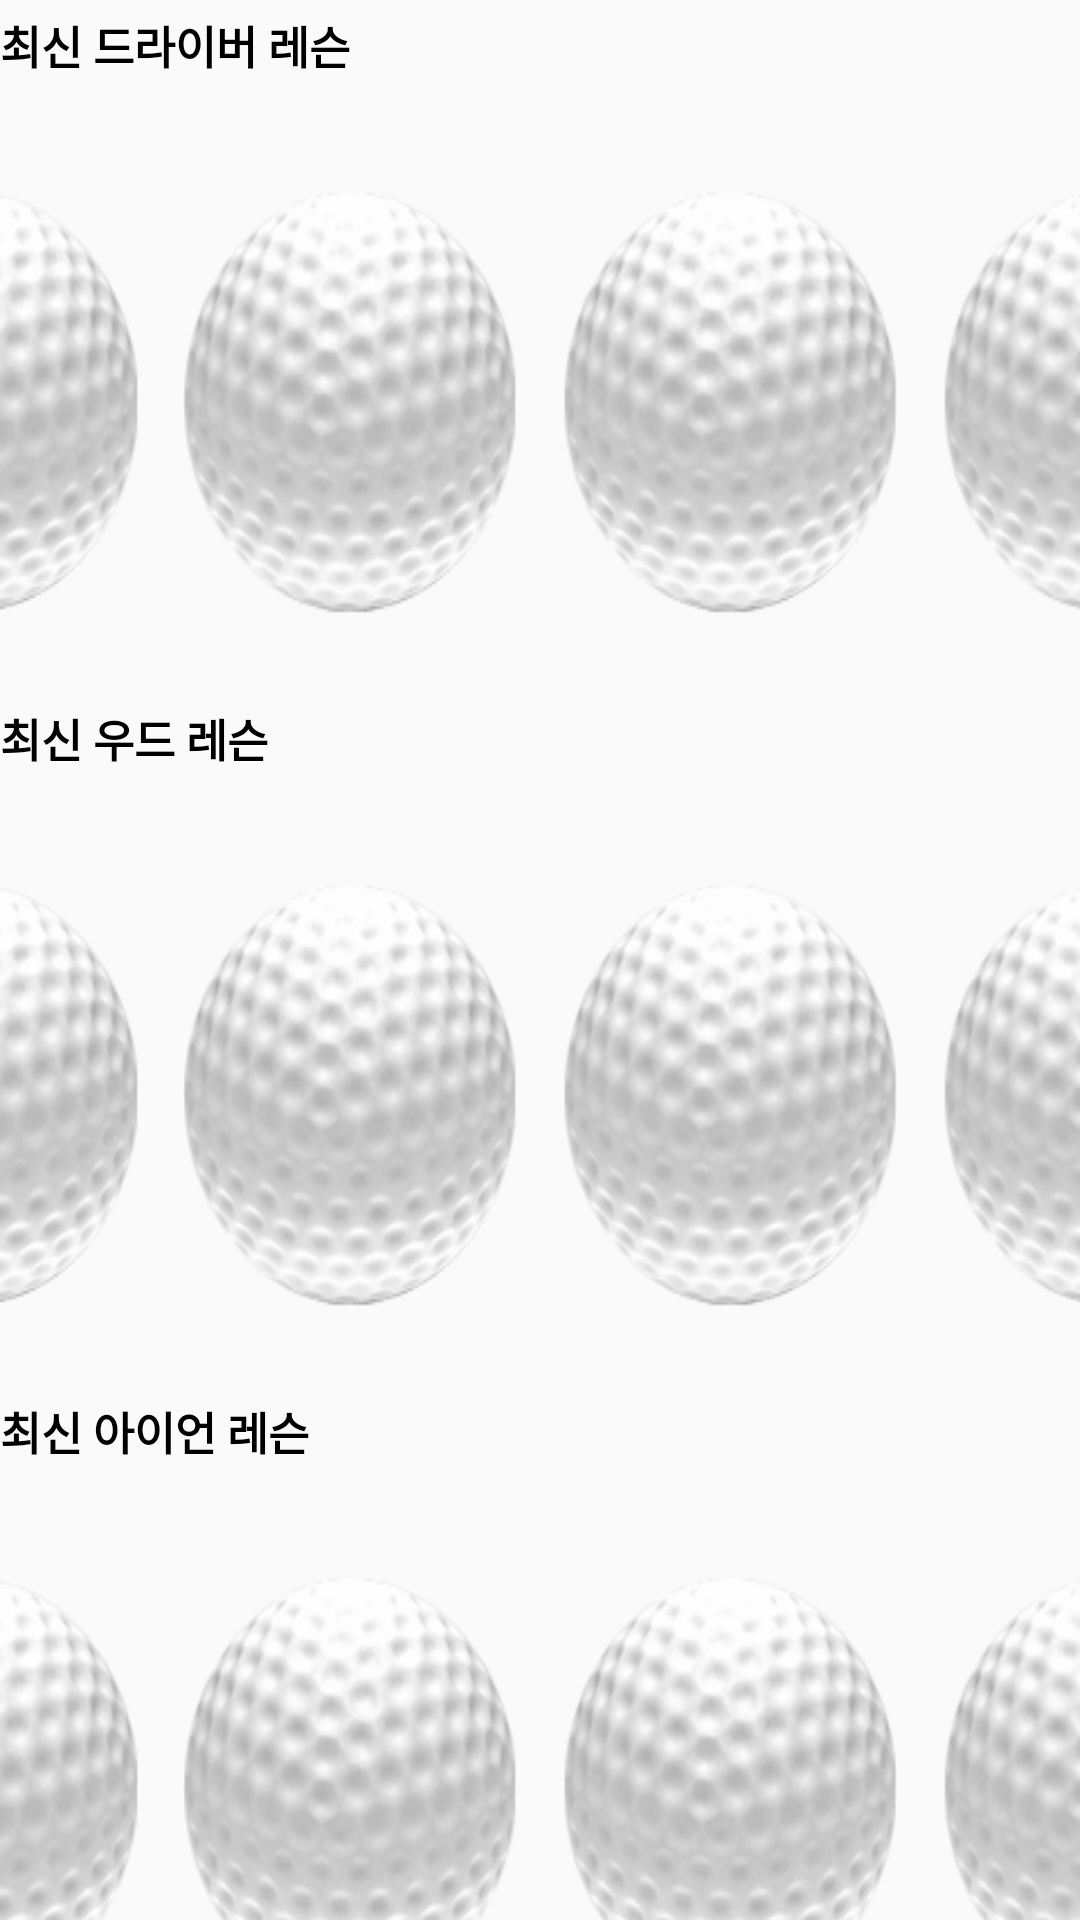

Produce the Android XML layout that renders to this screen, including the resource entries it uses.
<!-- AndroidManifest.xml: application theme AppTheme -->
<!-- res/layout/fragment_home.xml -->
<?xml version="1.0" encoding="utf-8"?>
<RelativeLayout xmlns:android="http://schemas.android.com/apk/res/android"
    xmlns:tools="http://schemas.android.com/tools"
    android:layout_width="match_parent"
    android:layout_height="match_parent"
    tools:context=".HomeFragment">
    <ScrollView
        android:layout_width="match_parent"
        android:layout_height="match_parent"
        android:overScrollMode="never"
        android:scrollbars="none">

    <LinearLayout
        android:id="@+id/main_news"
        android:layout_width="match_parent"
        android:layout_height="match_parent"
        android:orientation="vertical">

        


        <TextView
            android:layout_width="match_parent"
            android:layout_height="wrap_content"
            android:layout_gravity="left"
            android:layout_marginTop="4dp"
            android:drawableLeft="@drawable/ic_chat_black_24dp"
            android:text="최신 드라이버 레슨"
            android:textColor="#000000"
            android:textSize="15dp"
            android:textStyle="bold" />

        <ListView
            android:id="@+id/driveronepoint"
            android:layout_width="match_parent"
            android:layout_height="205dp"
            android:layout_marginTop="0dp"
            android:background="@drawable/golfya_bg2"
            android:divider="#ffffff"
            android:dividerHeight="1dp"
            android:overScrollMode="never"
            android:scrollbars="none"></ListView>


        <TextView
            android:layout_width="match_parent"
            android:layout_height="wrap_content"
            android:layout_gravity="left"
            android:layout_marginTop="4dp"
            android:drawableLeft="@drawable/ic_chat_black_24dp"
            android:text="최신 우드 레슨"
            android:textColor="#000000"
            android:textSize="15dp"
            android:textStyle="bold" />

        <ListView
            android:id="@+id/woodonepoint"
            android:layout_width="match_parent"
            android:layout_height="205dp"
            android:layout_marginTop="0dp"
            android:background="@drawable/golfya_bg2"
            android:divider="#ffffff"
            android:dividerHeight="1dp"
            android:overScrollMode="never"
            android:scrollbars="none"></ListView>


        <TextView
            android:layout_width="match_parent"
            android:layout_height="wrap_content"
            android:layout_gravity="left"
            android:layout_marginTop="4dp"
            android:drawableLeft="@drawable/ic_chat_black_24dp"
            android:text="최신 아이언 레슨"
            android:textColor="#000000"
            android:textSize="15dp"
            android:textStyle="bold" />

        <ListView
            android:id="@+id/irononepoint"
            android:layout_width="match_parent"
            android:layout_height="205dp"
            android:layout_marginTop="0dp"
            android:background="@drawable/golfya_bg2"
            android:divider="#ffffff"
            android:dividerHeight="1dp"
            android:overScrollMode="never"
            android:scrollbars="none"></ListView>


        <TextView
            android:layout_width="match_parent"
            android:layout_height="wrap_content"
            android:layout_gravity="left"
            android:layout_marginTop="4dp"
            android:drawableLeft="@drawable/ic_chat_black_24dp"
            android:text="최신 웨지 레슨"
            android:textColor="#000000"
            android:textSize="15dp"
            android:textStyle="bold" />

        <ListView
            android:id="@+id/wedgeonepoint"
            android:layout_width="match_parent"
            android:layout_height="205dp"
            android:layout_marginTop="0dp"
            android:background="@drawable/golfya_bg2"
            android:divider="#ffffff"
            android:dividerHeight="1dp"
            android:overScrollMode="never"
            android:scrollbars="none"></ListView>


        <TextView
            android:layout_width="match_parent"
            android:layout_height="wrap_content"
            android:layout_gravity="left"
            android:layout_marginTop="4dp"
            android:drawableLeft="@drawable/ic_chat_black_24dp"
            android:text="최신 퍼터 레슨"
            android:textColor="#000000"
            android:textSize="15dp"
            android:textStyle="bold" />

        <ListView
            android:id="@+id/putteronepoint"
            android:layout_width="match_parent"
            android:layout_height="205dp"
            android:layout_marginTop="0dp"
            android:background="@drawable/golfya_bg2"
            android:divider="#ffffff"
            android:dividerHeight="1dp"
            android:overScrollMode="never"
            android:scrollbars="none"></ListView>


    </LinearLayout>
    </ScrollView>



</RelativeLayout>
<!-- resources referenced by this layout -->
<resources>
  <!-- drawable golfya_bg2: png bitmap (drawable, 57344 bytes) -->
  <style name="AppTheme" parent="Theme.AppCompat.Light.NoActionBar">
          
          <item name="windowNoTitle">true</item> 
          <item name="android:windowFullscreen">true</item> 
          <item name="android:overScrollMode">never</item>
      </style>
</resources>
